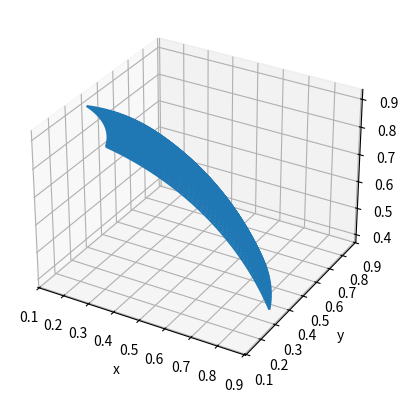

This chart was generated by the following Python code:
import numpy as np
import matplotlib.pyplot as plt

fig = plt.figure()
ax = fig.add_subplot(projection='3d')

r = 1
theta0 = np.pi/4
phi0 = np.pi/4

I = np.linspace(-np.pi/8 + phi0, np.pi/8 + phi0, 40)
J = np.linspace(-np.pi/8 + theta0, np.pi/8 + theta0, 40)

phi, theta = np.meshgrid(I, J, indexing='ij')

x = r*np.cos(phi)*np.sin(theta)
y = r*np.sin(phi)*np.sin(theta)
z = r*np.cos(theta)

ax.set_xlabel('x')
ax.set_ylabel('y')
ax.set_zlabel('z')

ax.plot_wireframe(x,y,z)
plt.show()
